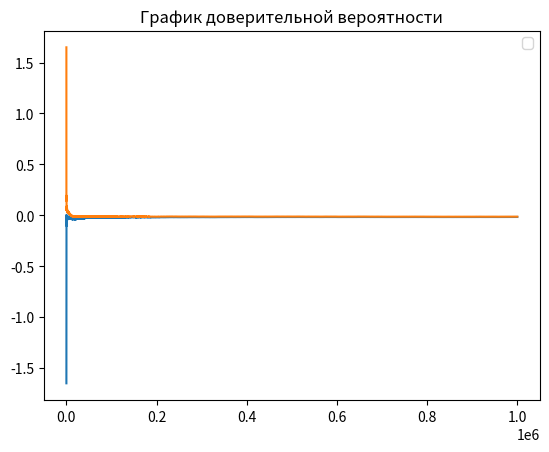

Reproduce this figure in Python.
import random
import numpy as np
import matplotlib.pyplot as plt
import math


def roll():
    die1 = random.randint(1, 6)
    die2 = random.randint(1, 6)
    return die2 + die1


# ставка
# рол
# подсчет
def bet(i):
    print("bet")


def round():
    point = roll()
    round = True
    # ставка
    if point in (7, 11):  # выигрыш
        # проверка ставки
        return True
    if point in (2, 3, 12):  # проигрыш
        # проверка ставки
        return False
    # 5 - point
    while round:  # пока не выыпадет 5 или 7
        # ставка
        roll_result = roll()
        if roll_result == point:
            # проверка ставки
            return True
        if roll_result == 7:
            # проверка ставки
            return False


EV_UNIT = 0
average_winnings = []
round_history = []
list_intervals_down = []
list_intervals_up = []
mat_ojidanie = 0
EV_per_Unit = 0

experiment = 1000000

win_chance = 0


def game():
    global EV_per_Unit
    bet = 1
    win = 0

    capital = 1
    game_number = 0
    game_length = 0
    overall_length = 0

    winnings = 0  # Ожидаемый выигрыш/проигрыш если - то казино в плюсе на эти деньги
    for i in range(1, experiment + 1):

        ####
        game_length += 1
        if capital == 0:
            game_number += 1
            capital = 1
            overall_length += game_length
            game_length = 0
        lets_play = round()
        if lets_play:
            round_history.append(1)
            win += 1
            winnings += bet
            capital += bet
        if not lets_play:
            round_history.append(-1)
            winnings -= bet
            capital -= bet
        average_winnings.append(winnings / (i * bet))

    # Построение дов. вероятности
    disp = np.var(round_history)
    for i in range(0, len(round_history) - 1):
        list_intervals_down.append(average_winnings[i + 1] - (1.65 / math.sqrt(i + 1)) * disp)
        list_intervals_up.append(average_winnings[i + 1] + (1.65 / math.sqrt(i + 1)) * disp)

    # Вывод результатов
    win_chance = win / experiment
    print("Chance to win " + str(win_chance))
    print("Expected Value " + str(winnings))  # Ожидаемый выигрыш/проигрыш если - то казино в плюсе на эти деньги

    EV_per_Unit = winnings / (experiment * bet)

    print("EV per Unit " + str(EV_per_Unit))  # Ожидаемый выигрыш/проигрыш на одну ставку
    House_Edge = EV_per_Unit * 100
    print("House Edge " + str(House_Edge))  # Преимущество /доход заведения (house advantage/house edge, H.A.)

    RTP = 1 + winnings / (experiment * bet)
    print("Return to Player " + str(RTP))  # Процент возврата (Return To Player, RTP)

    EV_per_Unit_Squared = EV_per_Unit ** 2
    EV_per_Squared_Unit = (win / experiment) + ((experiment - win) / experiment)
    VAR = EV_per_Squared_Unit - EV_per_Unit_Squared  # Дисперсия - возможно
    print("Возможно дисперсия " + str(VAR))

    print("Дисперсия 2 " + str(np.var(round_history)))

    Standart_Deviation = VAR ** 0.5
    print("Среднекватратичное отклонение " + str(Standart_Deviation))

    EV_Units = EV_per_Unit * experiment

    SD_Units = Standart_Deviation * (experiment ** 0.5)
    print("Средний суммарный выигрыш " + str(EV_Units) + "\n"
          + "Его СКО " + str(SD_Units))

    z = 1.65
    VI = z * Standart_Deviation

    confidence_interval_low = RTP - VI / math.sqrt(experiment)
    confidence_interval_up = RTP + VI / math.sqrt(experiment)

    print("дов интервал" + str(confidence_interval_low))
    print("дов интервал врх" + str(confidence_interval_up))
    print("Индекс волатильности игры " + str(VI))
    print("Средняя продолжительность игры " + str(overall_length / game_number))


def build_graphic():
    # -------график доверительной вероятности----
    plt.title("График доверительной вероятности")
    plt.hlines(EV_per_Unit, 0, 100)
    plt.plot(list_intervals_down)
    plt.plot(list_intervals_up)

    # -------график средних выигрышей--------
    # plt.title("График средних выигрышей")
    # plt.plot(average_winnings)
    # # медиана
    # plt.hlines(np.median(average_winnings), 0, experiment, colors='r', label='Медиана')
    # # график стремится к мат ожиданию
    # a = np.std(average_winnings)
    # plt.hlines(a, 0, experiment, colors='b', label='Ско')
    # plt.hlines(-a, 0, experiment, colors='b', label='-Ско')
    # plt.ylim(-0.2, 0.2)
    # plt.xlim(0, 10000)

    # -------график распределения выигрышей---------
    # plt.title("График распределения выигрышей")
    # plt.vlines(-1, 0, 0.51)
    # plt.vlines(1, 0, 0.49)

    # plt.hlines(0.5, win_chance, 1)
    # plt.hlines(0.6, 1 - win_chance, 1)
    plt.legend()
    plt.show()


if __name__ == '__main__':
    game()
    build_graphic()
